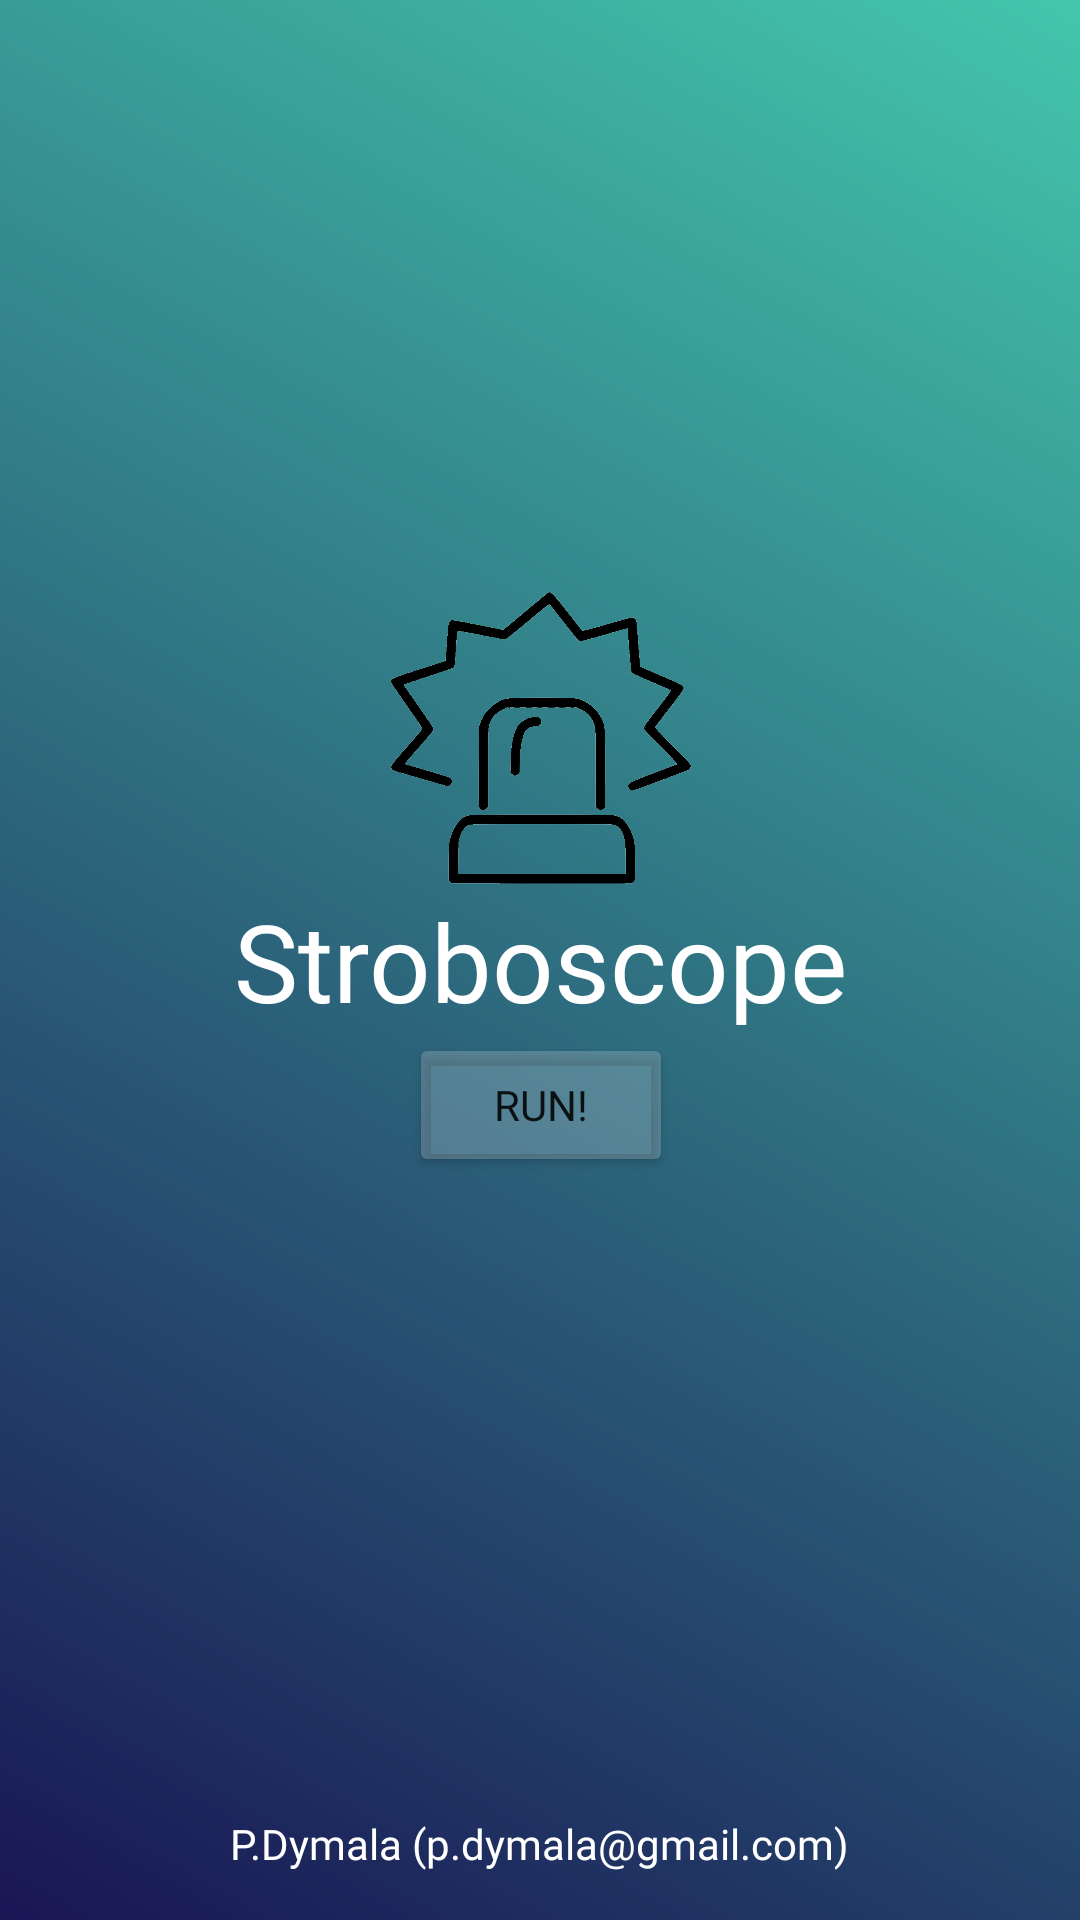

Reconstruct the res/layout file that produces this screen, plus the resources it refers to.
<!-- AndroidManifest.xml: application theme Theme.Stroboscope -->
<!-- res/layout/activity_starting.xml -->
<?xml version="1.0" encoding="utf-8"?>
<androidx.constraintlayout.widget.ConstraintLayout xmlns:android="http://schemas.android.com/apk/res/android"
    xmlns:app="http://schemas.android.com/apk/res-auto"
    xmlns:tools="http://schemas.android.com/tools"
    android:layout_width="match_parent"
    android:layout_height="match_parent"
    android:background="@drawable/my_gradient_drawable"
    tools:context=".StartingActivity">

    <TextView
        android:id="@+id/textView"
        android:layout_width="wrap_content"
        android:layout_height="wrap_content"
        android:fontFamily="@font/kadwa"
        android:text="Stroboscope"
        android:textColor="#FFFFFF"
        android:textSize="36sp"
        app:layout_constraintBottom_toBottomOf="parent"
        app:layout_constraintEnd_toEndOf="parent"
        app:layout_constraintStart_toStartOf="parent"
        app:layout_constraintTop_toTopOf="parent" />

    <Button
        android:id="@+id/button"
        android:layout_width="wrap_content"
        android:layout_height="wrap_content"
        android:fontFamily="@font/amethysta"
        android:onClick="openProgram"
        android:text="Run!"
        app:backgroundTint="#33FFFFFF"
        app:iconTint="#FFFFFF"
        app:layout_constraintEnd_toEndOf="@+id/textView"
        app:layout_constraintStart_toStartOf="@+id/textView"
        app:layout_constraintTop_toBottomOf="@+id/textView"
        app:rippleColor="@null" />

    <ImageView
        android:id="@+id/imageView"
        android:layout_width="100dp"
        android:layout_height="100dp"
        app:layout_constraintBottom_toTopOf="@+id/textView"
        app:layout_constraintEnd_toEndOf="@+id/textView"
        app:layout_constraintStart_toStartOf="@+id/textView"
        app:srcCompat="@drawable/bulb" />

    <TextView
        android:id="@+id/textView2"
        android:layout_width="wrap_content"
        android:layout_height="wrap_content"
        android:layout_marginBottom="16dp"
        android:fontFamily="@font/amethysta"
        android:text="P.Dymala (p.dymala@gmail.com)"
        android:textColor="#FFFFFF"
        app:layout_constraintBottom_toBottomOf="parent"
        app:layout_constraintEnd_toEndOf="parent"
        app:layout_constraintStart_toStartOf="parent" />
</androidx.constraintlayout.widget.ConstraintLayout>
<!-- resources referenced by this layout -->
<resources>
  <!-- drawable bulb: png bitmap (drawable, 86268 bytes) -->
  <!-- drawable my_gradient_drawable (drawable) -->
  <?xml version="1.0" encoding="utf-8"?>
  <shape xmlns:android="http://schemas.android.com/apk/res/android">
      <gradient
          android:type="linear"
          android:angle="45"
          android:startColor="#191654"
          android:endColor="#43C6AC" />
  </shape>
  <style name="Theme.Stroboscope" parent="Theme.MaterialComponents.DayNight.NoActionBar">
          
          <item name="colorPrimary">@color/purple_500</item>
          <item name="colorPrimaryVariant">@color/purple_700</item>
          <item name="colorOnPrimary">@color/white</item>
          
          <item name="colorSecondary">@color/teal_200</item>
          <item name="colorSecondaryVariant">@color/teal_700</item>
          <item name="colorOnSecondary">@color/black</item>
          
          <item name="android:statusBarColor" tools:targetApi="l">?attr/colorPrimaryVariant</item>
          
      </style>
  <!-- not gathered from this repository: default colours our renderer supplied (Android Studio template values) -->
  <color name="purple_500">#FF6200EE</color>
  <color name="purple_700">#FF3700B3</color>
  <color name="teal_200">#FF03DAC5</color>
  <color name="teal_700">#FF018786</color>
  <color name="black">#FF000000</color>
  <color name="white">#FFFFFFFF</color>
</resources>
